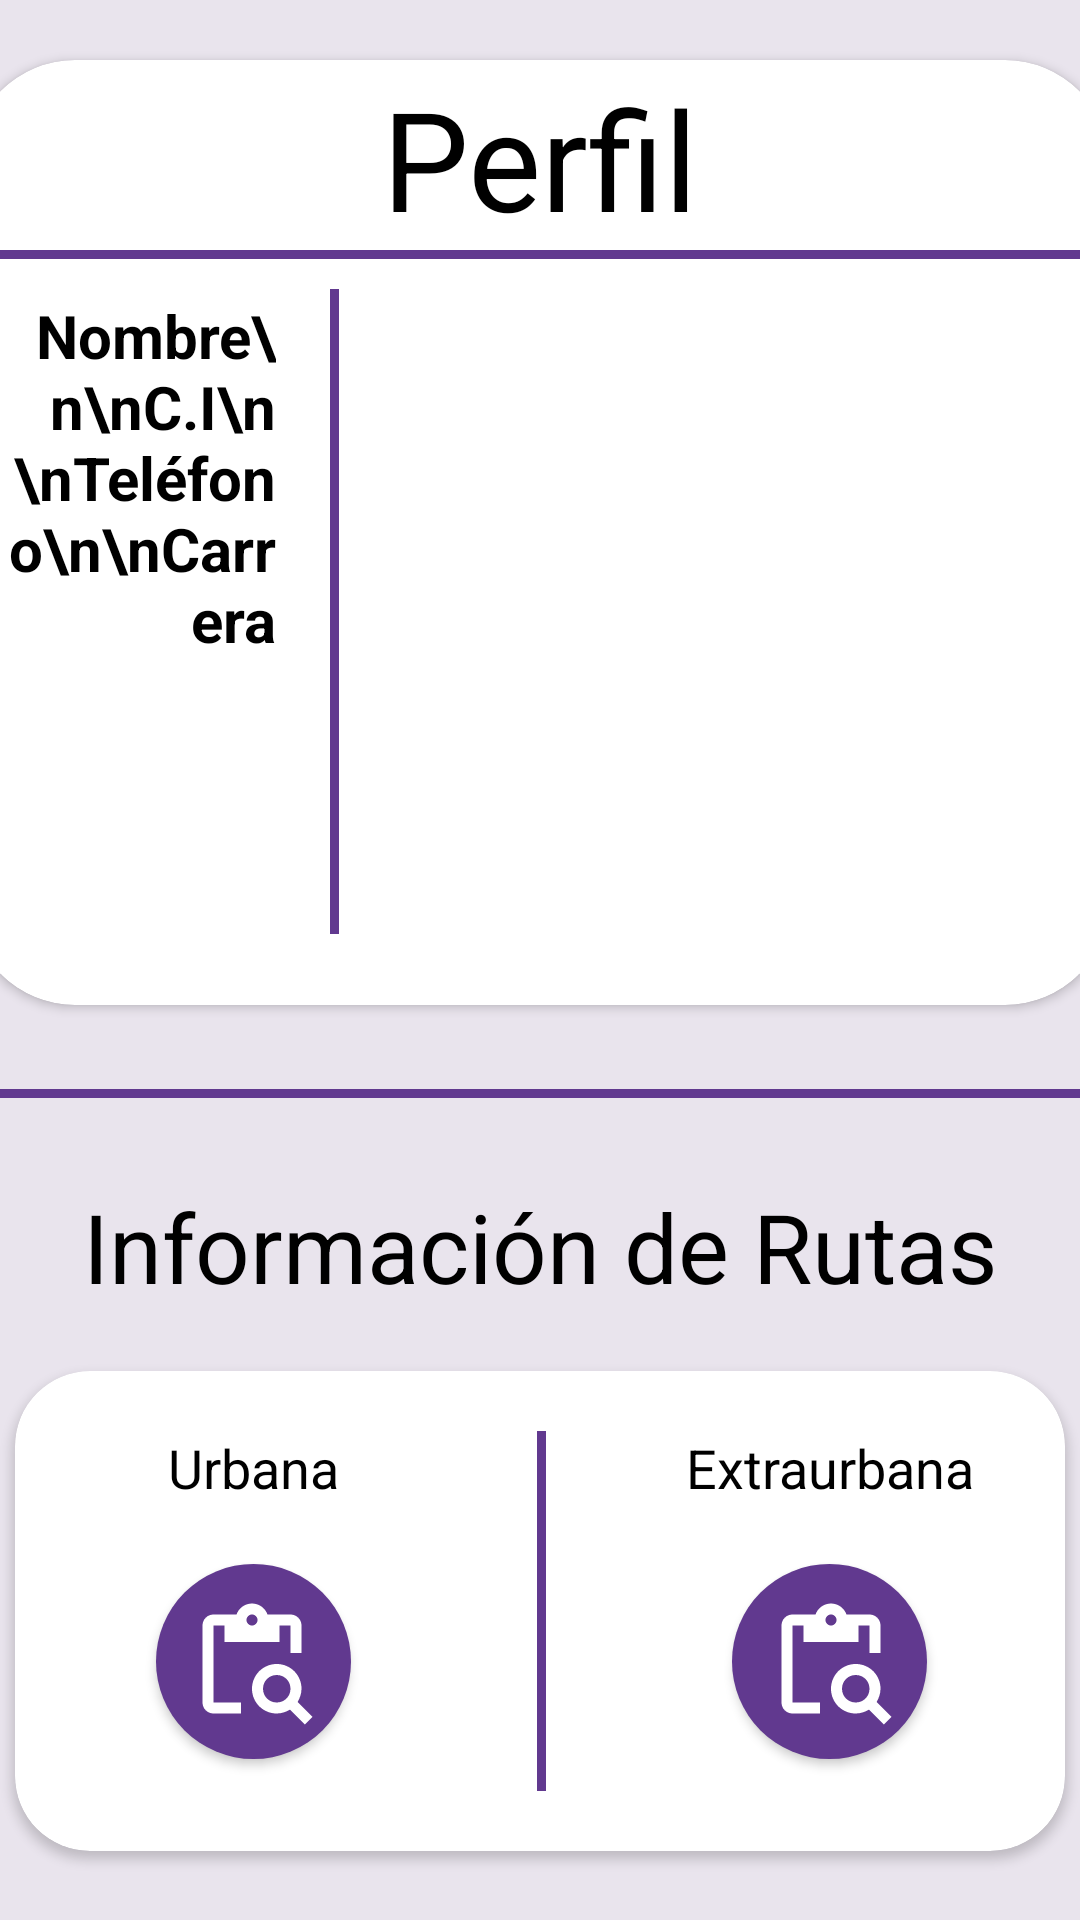

Write the Android layout XML for this screen, with the resource values it uses.
<!-- AndroidManifest.xml: application theme Theme.Drivecat -->
<!-- res/layout/fragment_perfil1.xml -->
<?xml version="1.0" encoding="utf-8"?>
<FrameLayout xmlns:android="http://schemas.android.com/apk/res/android"
    xmlns:tools="http://schemas.android.com/tools"
    android:layout_width="match_parent"
    android:layout_height="match_parent"
    xmlns:app="http://schemas.android.com/apk/res-auto"
    android:background="@color/base2"
    tools:context=".fragment.PerfilFragment1">

    <LinearLayout
        android:layout_width="match_parent"
        android:layout_height="match_parent"
        android:orientation="vertical">

        <androidx.cardview.widget.CardView
            android:layout_width="380dp"
            android:layout_height="315dp"
            android:layout_marginTop="20dp"
            android:layout_gravity="center"
            android:backgroundTint="@color/white"
            app:cardCornerRadius="35dp">

            <LinearLayout
                android:layout_width="match_parent"
                android:layout_height="match_parent"
                android:orientation="vertical">

                <TextView
                    android:layout_width="match_parent"
                    android:layout_height="wrap_content"
                    android:textColor="@color/black"
                    android:fontFamily="sans-serif-thin"
                    android:text="Perfil"
                    android:textStyle="bold"
                    android:gravity="center"
                    android:textSize="46sp"
                    android:layout_marginTop="2dp"/>

                <View
                    android:layout_width="360dp"
                    android:layout_height="3dp"
                    android:layout_gravity="center"
                    android:background="@color/primario1"
                    android:layout_marginHorizontal="15dp"/>

                <LinearLayout
                    android:layout_width="match_parent"
                    android:layout_height="match_parent"
                    android:orientation="horizontal">

                    <TextView
                        android:layout_width="90dp"
                        android:layout_height="190dp"
                        android:textColor="@color/black"
                        android:textStyle="bold"
                        android:text="Nombre\n\nC.I\n\nTeléfono\n\nCarrera"
                        android:gravity="right"
                        android:textSize="20sp"
                        android:layout_margin="12dp"/>

                    <View
                        android:layout_width="3dp"
                        android:layout_height="215dp"
                        android:layout_marginTop="10dp"
                        android:background="@color/primario1"
                        android:layout_marginHorizontal="6dp"/>

                    <TextView
                        android:id="@+id/perfilUsuario"
                        android:layout_width="match_parent"
                        android:layout_height="220dp"
                        android:textColor="@color/black"
                        android:text=""
                        android:textSize="20sp"
                        android:layout_margin="12dp"/>
                </LinearLayout>
            </LinearLayout>
        </androidx.cardview.widget.CardView>

        <View
            android:layout_width="380dp"
            android:layout_height="3dp"
            android:layout_gravity="center"
            android:background="@color/primario1"
            android:layout_marginVertical="28dp"/>

        <TextView
            android:layout_width="match_parent"
            android:layout_height="wrap_content"
            android:textColor="@color/black"
            android:text="Información de Rutas"
            android:gravity="center"
            android:textSize="32sp"/>

        <androidx.cardview.widget.CardView
            android:layout_width="350dp"
            android:layout_height="160dp"
            android:layout_marginTop="20dp"
            android:layout_gravity="center"
            android:backgroundTint="@color/white"
            app:cardCornerRadius="25dp">

            <LinearLayout
                android:layout_width="match_parent"
                android:layout_height="match_parent"
                android:orientation="horizontal">

                <LinearLayout
                    android:layout_width="159dp"
                    android:layout_height="match_parent"
                    android:orientation="vertical">

                    <TextView
                        android:layout_width="match_parent"
                        android:layout_height="wrap_content"
                        android:textColor="@color/black"
                        android:text="Urbana"
                        android:gravity="center"
                        android:textSize="18sp"
                        android:layout_marginTop="20dp"/>

                    
                    <androidx.appcompat.widget.AppCompatButton
                        android:id="@+id/urbana"
                        android:layout_width="65dp"
                        android:layout_height="65dp"
                        android:layout_gravity="center"
                        android:background="@drawable/btnscan"
                        android:layout_marginTop="20dp"
                        android:contentDescription="Scanear"
                        android:drawableLeft="@drawable/baseline_content_paste_search_24"
                        android:paddingStart="10dp"
                        android:paddingTop="10dp"
                        android:paddingBottom="8dp"/>

                </LinearLayout>

                <View
                    android:layout_width="3dp"
                    android:layout_height="120dp"
                    android:layout_gravity="center"
                    android:background="@color/primario1"
                    android:layout_marginHorizontal="15dp"/>

                <LinearLayout
                    android:layout_width="159dp"
                    android:layout_height="match_parent"
                    android:orientation="vertical">

                    <TextView
                        android:layout_width="match_parent"
                        android:layout_height="wrap_content"
                        android:textColor="@color/black"
                        android:text="Extraurbana"
                        android:gravity="center"
                        android:textSize="18sp"
                        android:layout_marginTop="20dp"/>

                    
                    <androidx.appcompat.widget.AppCompatButton
                        android:id="@+id/extraurbana"
                        android:layout_width="65dp"
                        android:layout_height="65dp"
                        android:layout_gravity="center"
                        android:background="@drawable/btnscan"
                        android:layout_marginTop="20dp"
                        android:contentDescription="Scanear"
                        android:drawableLeft="@drawable/baseline_content_paste_search_24"
                        android:paddingStart="11dp"
                        android:paddingTop="10dp"
                        android:paddingBottom="8dp"/>

                </LinearLayout>
            </LinearLayout>
        </androidx.cardview.widget.CardView>

    </LinearLayout>
</FrameLayout>
<!-- resources referenced by this layout -->
<resources>
  <color name="base2">#E9E4ED</color>
  <color name="black">#FF000000</color>
  <color name="primario1">#61398F</color>
  <color name="white">#FFFFFFFF</color>
  <!-- drawable baseline_content_paste_search_24 (drawable) -->
  <vector android:height="44dp" android:tint="#FFFFFF"
      android:viewportHeight="24" android:viewportWidth="24"
      android:width="44dp" xmlns:android="http://schemas.android.com/apk/res/android">
      <path android:fillColor="@android:color/white" android:pathData="M5,5h2v3h10V5h2v5h2V5c0,-1.1 -0.9,-2 -2,-2h-4.18C14.4,1.84 13.3,1 12,1S9.6,1.84 9.18,3H5C3.9,3 3,3.9 3,5v14c0,1.1 0.9,2 2,2h5v-2H5V5zM12,3c0.55,0 1,0.45 1,1s-0.45,1 -1,1s-1,-0.45 -1,-1S11.45,3 12,3z"/>
      <path android:fillColor="@android:color/white" android:pathData="M20.3,18.9c0.4,-0.7 0.7,-1.5 0.7,-2.4c0,-2.5 -2,-4.5 -4.5,-4.5S12,14 12,16.5s2,4.5 4.5,4.5c0.9,0 1.7,-0.3 2.4,-0.7l2.7,2.7l1.4,-1.4L20.3,18.9zM16.5,19c-1.4,0 -2.5,-1.1 -2.5,-2.5c0,-1.4 1.1,-2.5 2.5,-2.5s2.5,1.1 2.5,2.5C19,17.9 17.9,19 16.5,19z"/>
  </vector>
  <!-- drawable btnscan (drawable) -->
  <?xml version="1.0" encoding="utf-8"?>
  <shape xmlns:android="http://schemas.android.com/apk/res/android">
  
      <solid android:color="@color/primario1" />
      <corners android:radius="999dp" />
  
  </shape>
  <style name="Theme.Drivecat" parent="Base.Theme.Drivecat" />
  <style name="Base.Theme.Drivecat" parent="Theme.Material3.DayNight.NoActionBar">
          
          
      </style>
</resources>
